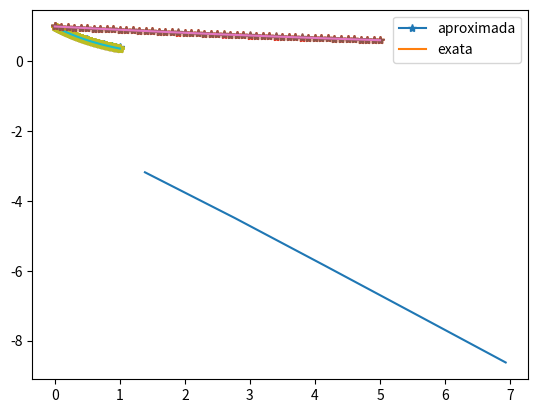

The matplotlib source for this figure:
'''
Formulate a θ-rule for the three schemes (Forward Euler, Backward Euler and Crank-Nicolson) for Newton's law of cooling such that you can get the three schemes from a single formula by varying the θ parameter. Implement the θ scheme in a function cooling(T0, k, T_s, t_end, dt, theta=0.5), where T0 is the initial temperature, k is the heat transfer coefficient, T_s is the temperature of the surroundings, t_end is the end time of the simulation, dt is the time step, and theta corresponds to θ. The cooling function should return the temperature as an array T of values at the mesh points and the time mesh t. Construct verification examples to check that the implementation works.

For verification, use the exact solution T(t) = (T0 - T_s) * e^(-kt) + T_s.
Plot one graph for the approximations and the exact solution using pyplot.

Hint: Use the following code as basis.
'''
import numpy as np
import matplotlib.pyplot as plt

def uexata(a,b,t):
  return b*np.exp(-a*t)

ti = 0.0
tf = 1.0
refin = 5
erro = np.zeros(refin)
dtt = np.zeros(refin)
for k in range(0,refin):
  npoints = 4**(k+1)+1
  dt = (tf-ti)/(npoints-1)
  a = 1.0
  # condicao inicial
  b = 1.0
  # coordenadas
  t = np.linspace(ti,tf,npoints)
  u = np.zeros(npoints)
  u[0] = b

  for n in range(0,npoints-1):
    u[n+1] = (1.0/(1.0+a*dt))*u[n]
    #u[n+1] = ((2.-a*dt)/(2.0+a*dt))*u[n]

  tt = np.linspace(ti,tf,200)
  plt.plot(t,u,'-*',tt,uexata(a,b,tt))
  plt.legend(['aproximada','exata'])
  plt.show()
  erro[k] = np.max(np.abs(u-uexata(a,b,t)))
  dtt[k] = dt
  print(dt)
plt.plot(-np.log(dtt),np.log(erro))
plt.show()
'''

print((np.log(erro[-1])-np.log(erro[0]))/(np.log(dtt[-1])-np.log(dtt[0])))


Filename: cooling.py.
'''

import numpy as np
import matplotlib.pyplot as plt

def uexata(T0, k, T_s, t):
  return (T0 - T_s) * np.exp(-k * t) + T_s

def cooling(T0, k, T_s, t_end, dt, theta=0.5):
  npoints = int(t_end/dt)+1
  t = np.linspace(0, t_end, npoints)
  T = np.zeros(npoints)
  T[0] = T0

  for n in range(0, npoints-1):
    T[n+1] = (1.0-k*dt*(1.0-theta))/(1.0+k*dt*theta)*T[n] + (k*dt*(1.0-theta)*T_s)/(1.0+k*dt*theta)

  return T, t

def main():
  T0 = 1.0
  k = 0.1
  T_s = 0.0
  t_end = 5.0
  dt = 0.1

  T, t = cooling(T0, k, T_s, t_end, dt, theta=0.5)
  tt = np.linspace(0, t_end, 200)
  plt.plot(t, T, '-*', tt, uexata(T0, k, T_s, tt))
  plt.legend(['aproximada','exata'])
  plt.show()
  T, t = cooling(T0, k, T_s, t_end, dt, theta=0.0)
  tt = np.linspace(0, t_end, 200)
  plt.plot(t, T, '-*', tt, uexata(T0, k, T_s, tt))
  plt.legend(['aproximada','exata'])
  plt.show()
  T, t = cooling(T0, k, T_s, t_end, dt, theta=1.0)
  tt = np.linspace(0, t_end, 200)
  plt.plot(t, T, '-*', tt, uexata(T0, k, T_s, tt))
  plt.legend(['aproximada','exata'])
  plt.show()

if __name__ == '__main__':
  main()